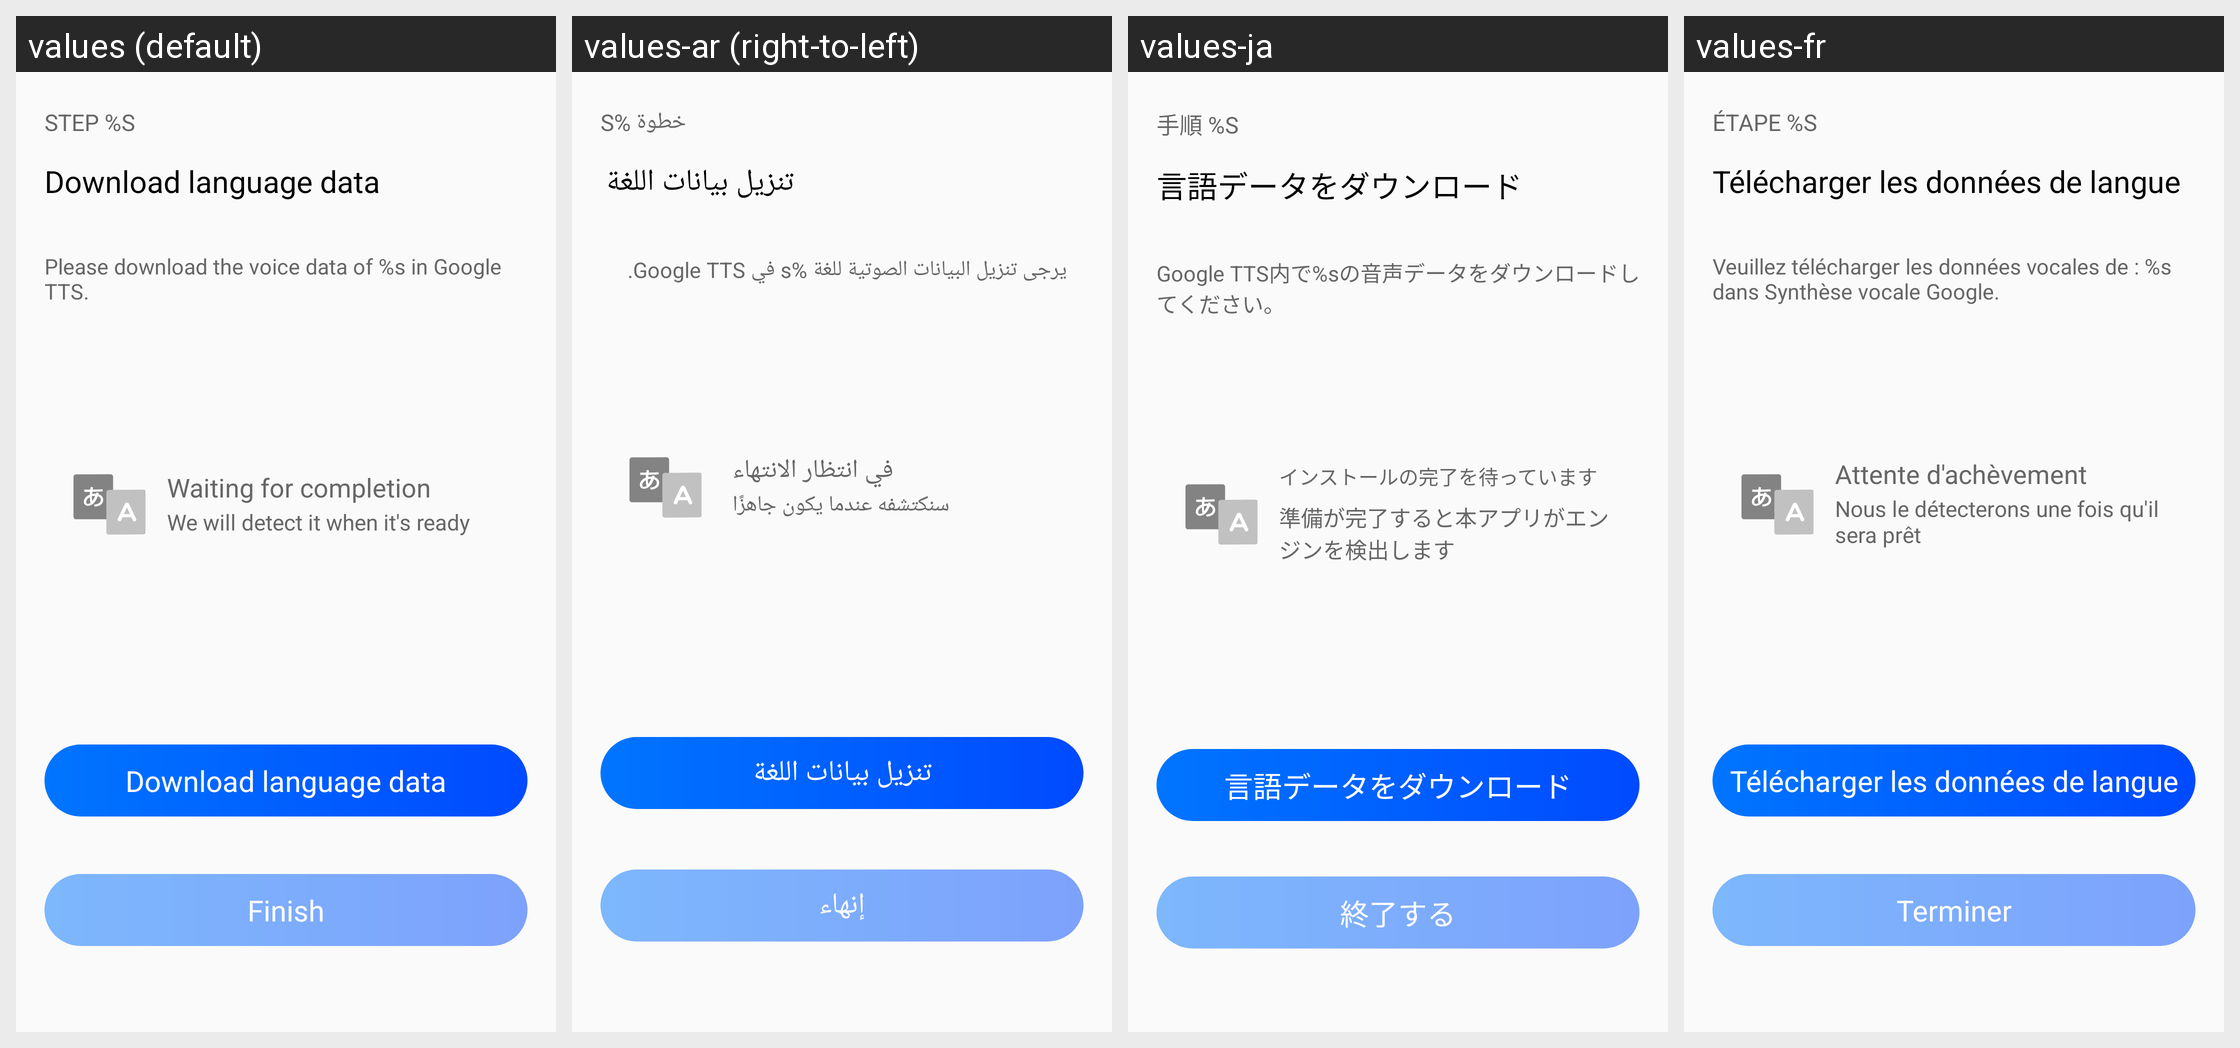

Strings drawn on this Android screen and how each of the app's shown locales translates them:
Android screen res/layout/fragment_tts_not_found_step2_waiting.xml rendered under 4 locales, left to right: values (default), values-ar (right-to-left), values-ja, values-fr. Device: Nexus 5 (rendered at 1080×1920; each locale shown at half size, 540×960, under a caption strip naming it); theme AppTheme.
Other locales in the repository, not shown: values-da, values-de, values-en, values-es, values-fa, values-in, values-in-rID, values-it, values-ko, values-nl, values-pl, values-pt, values-ru, values-sv, values-th, values-tr, values-vi, values-zh, values-zh-rCN, values-zh-rTW.
Strings drawn on this screen, with the default value and each locale's value (text and hints the layout hard-codes, and strings that could not be matched under every locale, appear in the picture but are not listed):

APKTOOL_RENAMED_0x7f1305bc
  values: Step %s
  values-ar: خطوة %s
  values-ja: 手順 %s
  values-fr: Étape %s

APKTOOL_RENAMED_0x7f1301a6
  values: Download language data
  values-ar: تنزيل بيانات اللغة
  values-ja: 言語データをダウンロード
  values-fr: Télécharger les données de langue

APKTOOL_RENAMED_0x7f1301ab
  values: Please download the voice data of %s in Google TTS.
  values-ar: يرجى تنزيل البيانات الصوتية للغة %s في Google TTS.
  values-ja: Google TTS内で%sの音声データをダウンロードしてください。
  values-fr: Veuillez télécharger les données vocales de : %s dans Synthèse vocale Google.

APKTOOL_RENAMED_0x7f130725
  values: Waiting for completion
  values-ar: في انتظار الانتهاء
  values-ja: インストールの完了を待っています
  values-fr: Attente d'achèvement

APKTOOL_RENAMED_0x7f13018e
  values: We will detect it when it's ready
  values-ar: سنكتشفه عندما يكون جاهزًا
  values-ja: 準備が完了すると本アプリがエンジンを検出します
  values-fr: Nous le détecterons une fois qu'il sera prêt

APKTOOL_RENAMED_0x7f130230
  values: Finish
  values-ar: إنهاء
  values-ja: 終了する
  values-fr: Terminer
